Run: headless pygame with SDL's dummy video driver; simulated clock (each Clock.tick advances the game by its frame time, no real sleeping); random seed 0; keys injected as events and as key.get_pressed() state; no mouse input; restart key C tapped at the start of phases 3 and 4.
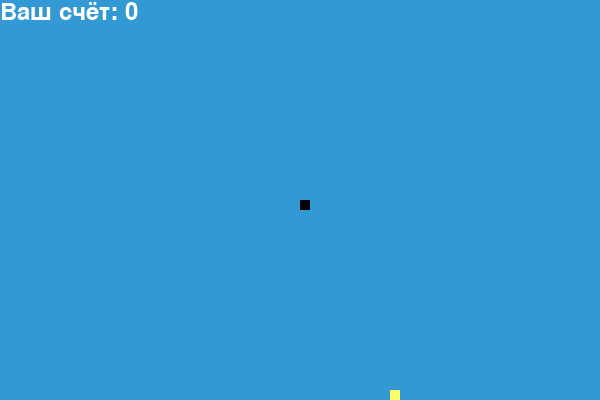
Frame 1 of 4 · flips 1–60 · no input
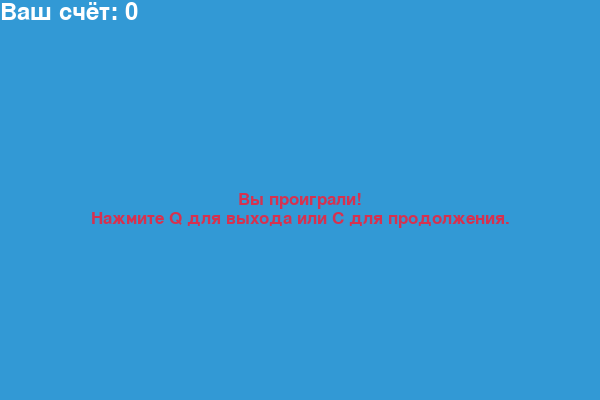
Frame 2 of 4 · flips 61–180 · tapped SPACE, RETURN · held RIGHT (→), D
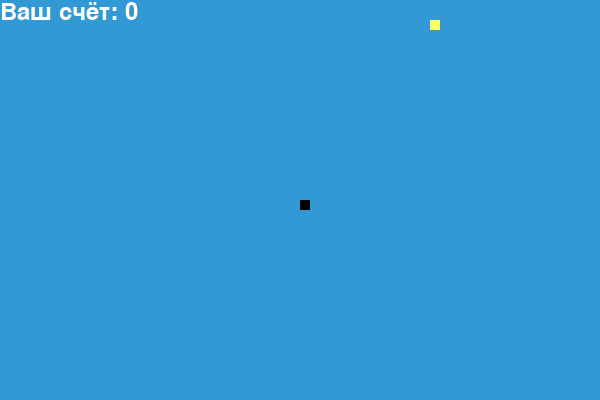
Frame 3 of 4 · flips 181–300 · tapped C · held DOWN (↓), S
Frame 4 of 4 · flips 301–420 · tapped C · held LEFT (←), A, UP (↑), W · screen same as frame 2, image omitted

The pygame program that drew these frames:

import random

import pygame

# Инициализация Pygame
pygame.init()

# Цвета
white = (255, 255, 255)
yellow = (255, 255, 102)
black = (0, 0, 0)
red = (213, 50, 80)
green = (0, 255, 0)
blue = (50, 153, 213)

# Размер окна
dis_width = 600
dis_height = 400

# Создание игрового окна
dis = pygame.display.set_mode((dis_width, dis_height))
pygame.display.set_caption('Игра змейка')
clock = pygame.time.Clock()

snake_block = 10
snake_speed = 5

font_size = 25
score_size = 35
message_font = pygame.font.SysFont("bahnschrift", font_size)
score_font = pygame.font.SysFont("comicsansms", score_size)

def score(score):
    value = score_font.render("Ваш счёт: " + str(score), True, white)
    dis.blit(value, [0, 0])

def snake(snake_block, snake_list):
    for x in snake_list:
        pygame.draw.rect(dis, black, [x[0], x[1], snake_block, snake_block])

def game_over_message():
    message_text = "Вы проиграли!\nНажмите Q для выхода или C для продолжения."
    lines = message_text.split("\n")
    line_size = message_font.get_linesize()

    for idx, line in enumerate(lines):
        message = message_font.render(line, True, red)

        # Получение прямоугольника текста
        text_rect = message.get_rect()

        # Центруем текст относительно центра экрана
        text_rect.center = (dis_width // 2, dis_height // 2 + (idx * line_size))
        dis.blit(message, text_rect)


def win_message():
    message_text = "Вы выиграли!\nНажмите Q для выхода или C для продолжения."
    lines = message_text.split("\n")
    line_size = message_font.get_linesize()

    for idx, line in enumerate(lines):
        message = message_font.render(line, True, green)

        # Получение прямоугольника текста
        text_rect = message.get_rect()

        # Центруем текст относительно центра экрана
        text_rect.center = (dis_width // 2, dis_height // 2 + (idx * line_size))
        dis.blit(message, text_rect)


def game_loop(snake_speed: int):
    win = False
    game_over = False
    game_close = False
    initial_snake_speed = snake_speed

    # Начальная позиция змеи
    x1 = dis_width / 2
    y1 = dis_height / 2

    x1_change = 0
    y1_change = 0

    snake_list = []
    length_of_snake = 1

    food_x = round(random.randrange(0, dis_width - snake_block) / 10.0) * 10.0
    food_y = round(random.randrange(0, dis_height - snake_block) / 10.0) * 10.0

    while not game_over:

        while game_close:
            dis.fill(blue)
            win_message() if win else game_over_message()
            score(length_of_snake - 1)
            pygame.display.update()

            for event in pygame.event.get():
                if event.type == pygame.KEYDOWN:
                    if event.key == pygame.K_q:
                        game_over = True
                        game_close = False
                    if event.key == pygame.K_c:
                        game_loop(initial_snake_speed)

        for event in pygame.event.get():
            if event.type == pygame.QUIT:
                game_over = True
            if event.type == pygame.KEYDOWN:
                if event.key == pygame.K_LEFT:
                    x1_change = -snake_block
                    y1_change = 0
                elif event.key == pygame.K_RIGHT:
                    x1_change = snake_block
                    y1_change = 0
                elif event.key == pygame.K_UP:
                    y1_change = -snake_block
                    x1_change = 0
                elif event.key == pygame.K_DOWN:
                    y1_change = snake_block
                    x1_change = 0

        if x1 >= dis_width or x1 < 0 or y1 >= dis_height or y1 < 0:
            game_close = True
        x1 += x1_change
        y1 += y1_change
        dis.fill(blue)
        pygame.draw.rect(dis, yellow, [food_x, food_y, snake_block, snake_block])
        snake_head = [x1, y1]
        snake_list.append(snake_head)
        if len(snake_list) > length_of_snake:
            del snake_list[0]

        for x in snake_list[:-1]:
            if x == snake_head:
                game_close = True

        snake(snake_block, snake_list)
        score(length_of_snake - 1)

        pygame.display.update()

        if x1 == food_x and y1 == food_y:
            food_x = round(random.randrange(0, dis_width - snake_block) / 10.0) * 10.0
            food_y = round(random.randrange(0, dis_height - snake_block) / 10.0) * 10.0
            length_of_snake += 1
            if length_of_snake == 21:
                win = True
                game_close = True
            if snake_speed <= 15:
                snake_speed += 1

        clock.tick(snake_speed)

    pygame.quit()
    quit()

game_loop(snake_speed)
